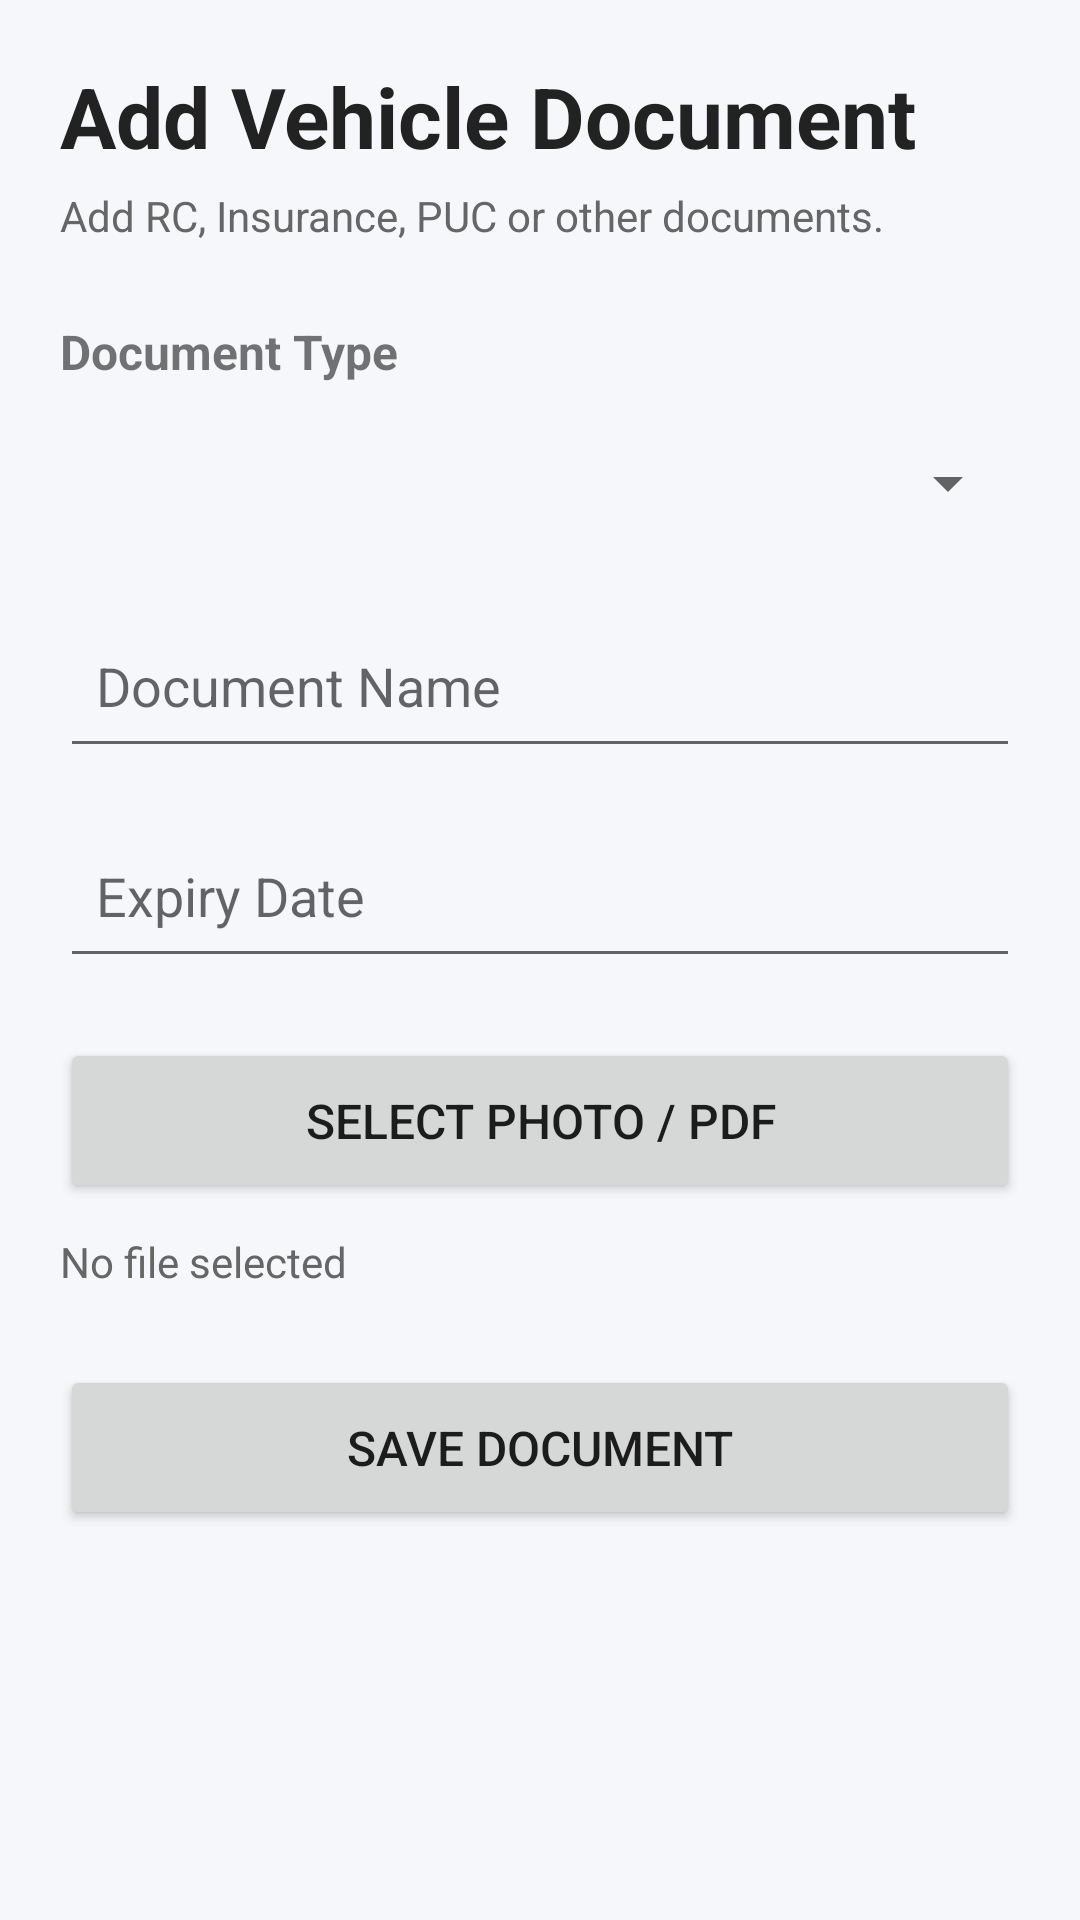

Write the Android layout XML for this screen, with the resource values it uses.
<!-- AndroidManifest.xml: application theme Theme.Day2Day -->
<!-- res/layout/activity_add_vehicle_document.xml -->
<?xml version="1.0" encoding="utf-8"?>
<ScrollView
    xmlns:android="http://schemas.android.com/apk/res/android"
    android:layout_width="match_parent"
    android:layout_height="match_parent"
    android:background="#F5F7FA">

    <LinearLayout
        android:layout_width="match_parent"
        android:layout_height="wrap_content"
        android:orientation="vertical"
        android:padding="20dp">

        <TextView
            android:layout_width="wrap_content"
            android:layout_height="wrap_content"
            android:text="Add Vehicle Document"
            android:textSize="28sp"
            android:textStyle="bold"
            android:textColor="#222222" />

        <TextView
            android:layout_width="wrap_content"
            android:layout_height="wrap_content"
            android:layout_marginTop="5dp"
            android:text="Add RC, Insurance, PUC or other documents."
            android:textSize="14sp"
            android:textColor="#666666" />

        <TextView
            android:layout_width="wrap_content"
            android:layout_height="wrap_content"
            android:layout_marginTop="25dp"
            android:text="Document Type"
            android:textSize="16sp"
            android:textStyle="bold" />

        <Spinner
            android:id="@+id/documentTypeSpinner"
            android:layout_width="match_parent"
            android:layout_height="50dp"
            android:layout_marginTop="8dp" />

        <EditText
            android:id="@+id/documentNameEditText"
            android:layout_width="match_parent"
            android:layout_height="55dp"
            android:layout_marginTop="15dp"
            android:hint="Document Name"
            android:inputType="text"
            android:padding="12dp" />

        <EditText
            android:id="@+id/expiryDateEditText"
            android:layout_width="match_parent"
            android:layout_height="55dp"
            android:layout_marginTop="15dp"
            android:hint="Expiry Date"
            android:focusable="false"
            android:clickable="true"
            android:padding="12dp" />

        <Button
            android:id="@+id/selectFileButton"
            android:layout_width="match_parent"
            android:layout_height="55dp"
            android:layout_marginTop="20dp"
            android:text="Select Photo / PDF"
            android:textSize="16sp" />

        <TextView
            android:id="@+id/selectedFileText"
            android:layout_width="match_parent"
            android:layout_height="wrap_content"
            android:layout_marginTop="10dp"
            android:text="No file selected"
            android:textSize="14sp"
            android:textColor="#666666" />

        <Button
            android:id="@+id/saveVehicleDocumentButton"
            android:layout_width="match_parent"
            android:layout_height="55dp"
            android:layout_marginTop="25dp"
            android:text="Save Document"
            android:textSize="16sp" />

    </LinearLayout>

</ScrollView>
<!-- resources referenced by this layout -->
<resources>
  <style name="Theme.Day2Day" parent="Theme.AppCompat.Light.NoActionBar">
      </style>
</resources>
